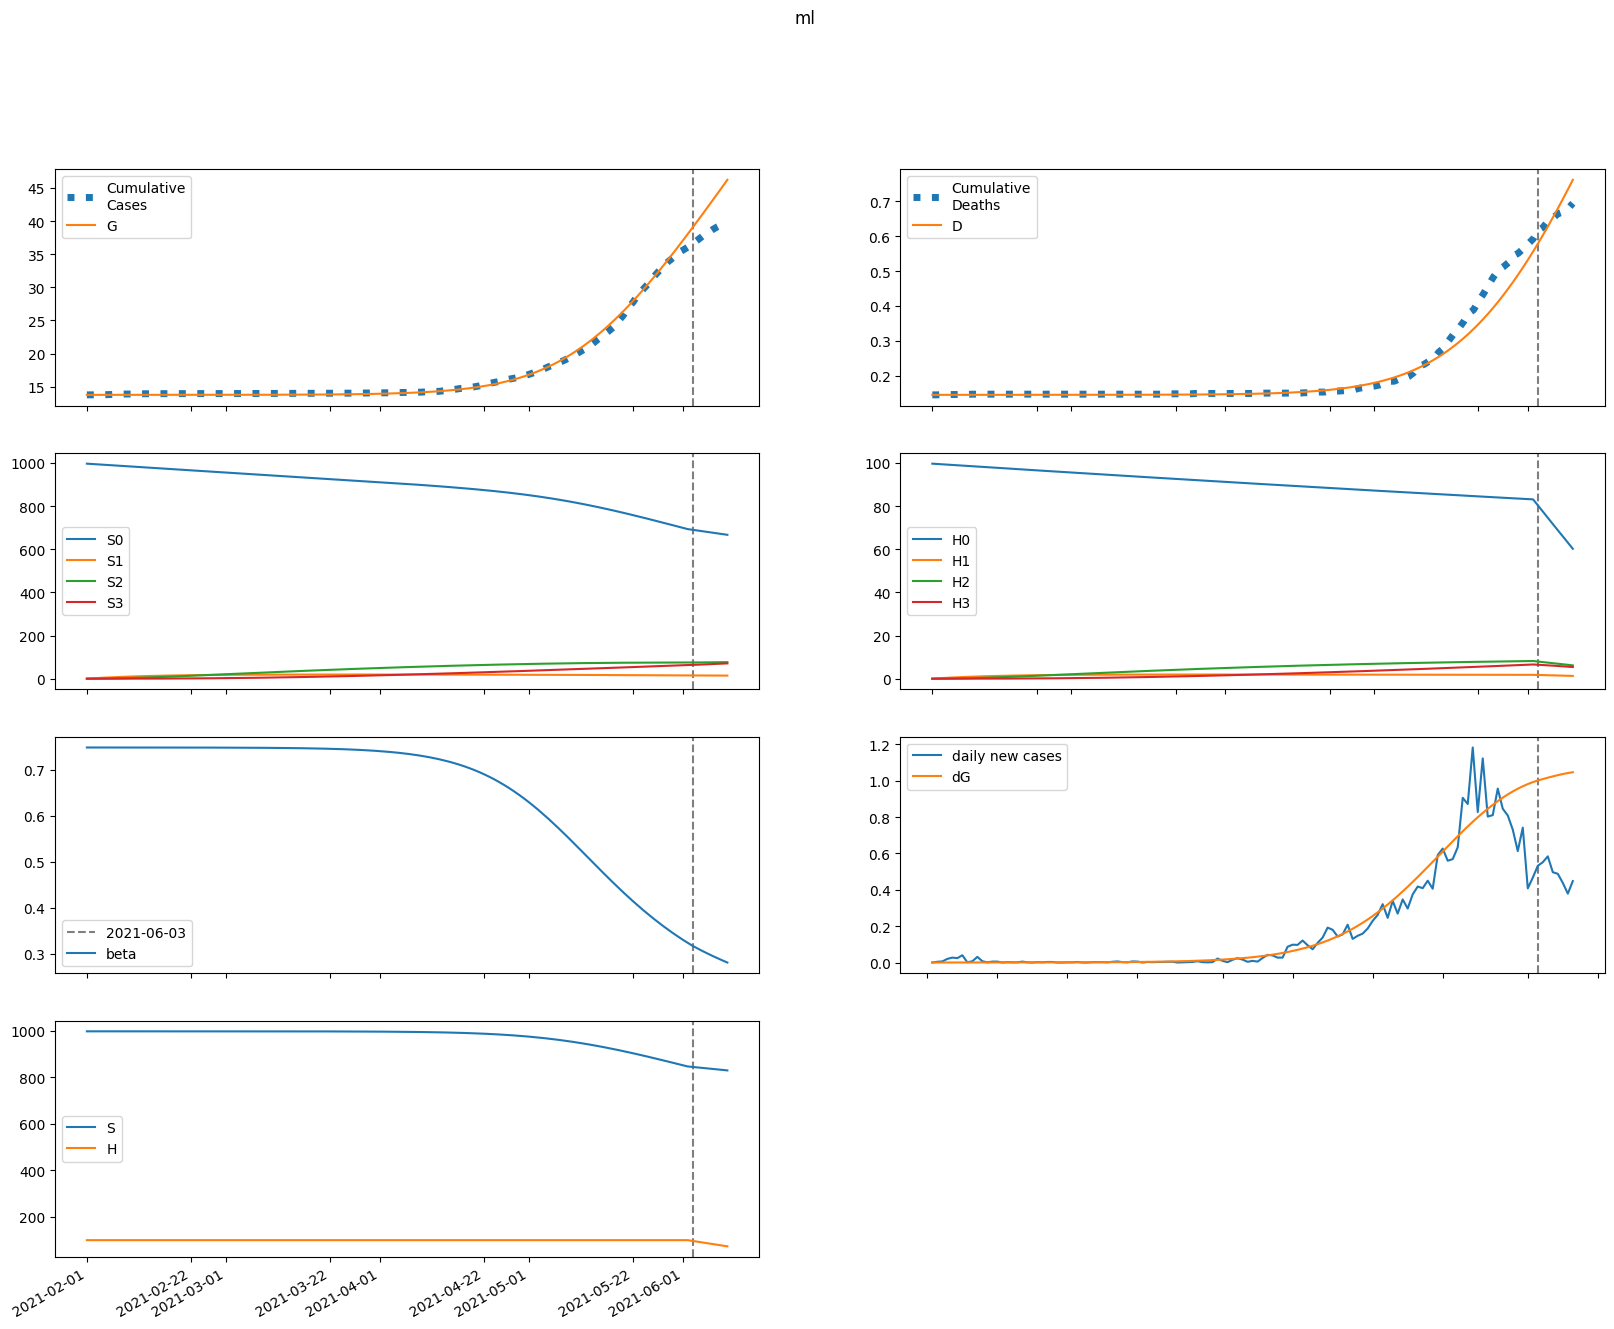

Values plotted in this chart, from the file beside it:
series, 2021-02-01, 2021-02-02, 2021-02-03, 2021-02-04, 2021-02-05, 2021-02-06, 2021-02-07, 2021-02-08, 2021-02-09, 2021-02-10, 2021-02-11, 2021-02-12, 2021-02-13, 2021-02-14, 2021-02-15, 2021-02-16, 2021-02-17, 2021-02-18, 2021-02-19, 2021-02-20, 2021-02-21, 2021-02-22, 2021-02-23
S, 997244, 997244, 997243, 997243, 997242, 997242, 997241, 997241, 997240, 997239, 997239, 997238, 997237, 997236, 997234, 997233, 997231, 997230, 997228, 997226, 997224, 997221, 997218
E, 0.07002, 0.5133, 0.8478, 1.119, 1.356, 1.579, 1.801, 2.031, 2.276, 2.542, 2.833, 3.154, 3.509, 3.903, 4.339, 4.824, 5.362, 5.959, 6.622, 7.359, 8.176, 9.084, 10.09
I, 0.352, 0.3195, 0.3075, 0.3096, 0.322, 0.3424, 0.3693, 0.4022, 0.4407, 0.4849, 0.5349, 0.5913, 0.6545, 0.7251, 0.8039, 0.8917, 0.9896, 1.098, 1.22, 1.354, 1.504, 1.671, 1.856
A, 1.464, 1.417, 1.443, 1.522, 1.641, 1.794, 1.977, 2.189, 2.428, 2.698, 3, 3.337, 3.713, 4.13, 4.594, 5.11, 5.684, 6.321, 7.029, 7.816, 8.69, 9.661, 10.74
IH, 0.0, 0.01759, 0.02984, 0.03889, 0.04613, 0.05247, 0.05848, 0.06456, 0.07101, 0.07801, 0.08574, 0.09434, 0.1039, 0.1147, 0.1266, 0.14, 0.155, 0.1716, 0.1902, 0.2109, 0.234, 0.2597, 0.2883
IN, 0.01764, 0.03217, 0.0425, 0.0504, 0.05702, 0.06308, 0.0691, 0.07541, 0.08225, 0.08981, 0.09825, 0.1077, 0.1183, 0.1302, 0.1436, 0.1585, 0.1752, 0.1939, 0.2147, 0.2379, 0.2638, 0.2926, 0.3246
D, 146.0, 146.0, 146, 146, 146, 146, 146, 146, 146, 146, 146, 146, 146, 146, 146, 146, 146, 146, 146, 146, 146, 146, 146
R, 0.0, 0.06167, 0.1275, 0.1986, 0.2761, 0.3609, 0.4542, 0.557, 0.6707, 0.7964, 0.9356, 1.09, 1.261, 1.451, 1.662, 1.896, 2.156, 2.445, 2.766, 3.123, 3.519, 3.96, 4.449
G, 13764, 13764, 13764, 13764, 13764, 13764, 13764, 13764, 13764, 13764, 13765, 13765, 13765, 13765, 13765, 13765, 13765, 13766, 13766, 13766, 13766, 13767, 13767
H, 99724, 99724, 99724, 99724, 99724, 99724, 99724, 99724, 99724, 99724, 99724, 99724, 99724, 99724, 99724, 99724, 99724, 99724, 99724, 99724, 99724, 99724, 99724
S0, 997244, 995748, 994254, 992762, 991272, 989785, 988300, 986817, 985336, 983857, 982380, 980906, 979434, 977963, 976495, 975029, 973565, 972103, 970643, 969185, 967729, 966275, 964823
E0, 0.07002, 0.5133, 0.8471, 1.117, 1.353, 1.573, 1.793, 2.02, 2.261, 2.523, 2.809, 3.124, 3.472, 3.857, 4.284, 4.758, 5.284, 5.867, 6.514, 7.233, 8.03, 8.914, 9.895
I0, 0.352, 0.3195, 0.3075, 0.3095, 0.3219, 0.3421, 0.3689, 0.4015, 0.4397, 0.4834, 0.5328, 0.5884, 0.6507, 0.7202, 0.7978, 0.8841, 0.9802, 1.087, 1.206, 1.338, 1.484, 1.647, 1.828
A0, 1.464, 1.417, 1.443, 1.522, 1.641, 1.793, 1.975, 2.185, 2.424, 2.691, 2.991, 3.324, 3.695, 4.107, 4.565, 5.073, 5.638, 6.264, 6.96, 7.732, 8.589, 9.541, 10.6
IH0, 0.0, 0.01759, 0.02984, 0.03889, 0.04613, 0.05246, 0.05846, 0.06453, 0.07095, 0.07791, 0.08559, 0.09411, 0.1036, 0.1142, 0.126, 0.1393, 0.154, 0.1704, 0.1887, 0.209, 0.2317, 0.2568, 0.2848
IN0, 0.01764, 0.03217, 0.0425, 0.0504, 0.05702, 0.06308, 0.06909, 0.07538, 0.08219, 0.08971, 0.09809, 0.1075, 0.118, 0.1298, 0.1429, 0.1577, 0.1741, 0.1925, 0.213, 0.2358, 0.2612, 0.2895, 0.3209
D0, 146.0, 146.0, 146, 146, 146, 146, 146, 146, 146, 146, 146, 146, 146, 146, 146, 146, 146, 146, 146, 146, 146, 146, 146
R0, 0.0, 0.06167, 0.1275, 0.1986, 0.2761, 0.3609, 0.4541, 0.5569, 0.6704, 0.7959, 0.9348, 1.089, 1.259, 1.448, 1.658, 1.891, 2.149, 2.436, 2.754, 3.107, 3.5, 3.935, 4.419
G0, 13764, 13764, 13764, 13764, 13764, 13764, 13764, 13764, 13764, 13764, 13765, 13765, 13765, 13765, 13765, 13765, 13765, 13766, 13766, 13766, 13766, 13767, 13767
H0, 99724, 99575, 99425, 99276, 99127, 98979, 98830, 98682, 98534, 98386, 98239, 98091, 97944, 97797, 97650, 97504, 97358, 97212, 97066, 96920, 96775, 96630, 96485
S1, 0.0, 1496, 2883, 4168, 5360, 6464, 7487, 8434, 9312, 10125, 10877, 11574, 12219, 12815, 13367, 13877, 14348, 14783, 15186, 15557, 15899, 16215, 16506
E1, 0.0, 0.0, 0.0006558, 0.001798, 0.003366, 0.00535, 0.007767, 0.01065, 0.01404, 0.01797, 0.02252, 0.02772, 0.03366, 0.0404, 0.04802, 0.05664, 0.06633, 0.07724, 0.08948, 0.1032, 0.1186, 0.1358, 0.155
I1, 0.0, 0.0, 0.0, 2.5433418343505828e-05, 9.264166843318146e-05, 0.0002139, 0.0004, 0.0006612, 0.001008, 0.001452, 0.002003, 0.002676, 0.003484, 0.00444, 0.005563, 0.006869, 0.008378, 0.01011, 0.0121, 0.01436, 0.01692, 0.01983, 0.02311
A1, 0.0, 0.0, 0.0, 0.0001058, 0.0003916, 0.0009188, 0.001745, 0.002927, 0.004528, 0.00661, 0.009244, 0.01251, 0.01648, 0.02125, 0.02691, 0.03358, 0.04137, 0.05041, 0.06085, 0.07285, 0.08658, 0.1022, 0.12
IH1, 0.0, 0.0, 0.0, 0.0, 1.2708440590273187e-06, 5.631156893962392e-06, 1.5129405032554978e-05, 3.191649530384236e-05, 5.82046262051823e-05, 9.626373725152572e-05, 0.0001484, 0.0002171, 0.0003049, 0.0004145, 0.0005487, 0.0007106, 0.0009035, 0.001131, 0.001397, 0.001706, 0.002063, 0.002472, 0.00294
IN1, 0.0, 0.0, 0.0, 0.0, 1.2744871124831189e-06, 5.6918054336638926e-06, 1.540663154767417e-05, 3.273039940767506e-05, 6.008408293059211e-05, 9.99882939683094e-05, 0.0001551, 0.0002281, 0.0003219, 0.0004396, 0.0005845, 0.0007601, 0.0009701, 0.001219, 0.00151, 0.00185, 0.002242, 0.002694, 0.003212
D1, 0.0, 0.0, 0.0, 0.0, 0.0, 1.7454421372826327e-08, 9.479560619053229e-08, 3.0259058204342495e-07, 7.409480294579247e-07, 1.540360092973156e-06, 2.8624954257670035e-06, 4.901164917957907e-06, 7.883561425973516e-06, 1.2071831788447876e-05, 1.776502744909568e-05, 2.5301478780913245e-05, 3.5061639656415965e-05, 4.747145037227206e-05, 6.300626837224741e-05, 8.219541770115526e-05, 0.0001056, 0.000134, 0.0001679
R1, 0.0, 0.0, 0.0, 0.0, 4.230238882265413e-06, 2.036942960097298e-05, 5.9238351473152365e-05, 0.0001347, 0.0002639, 0.0004672, 0.0007683, 0.001195, 0.001778, 0.002554, 0.003564, 0.004852, 0.00647, 0.008475, 0.01093, 0.01391, 0.01748, 0.02175, 0.02681
G1, 0.0, 0.0, 0.0, 2.5433418343505828e-05, 9.518699960469189e-05, 0.0002257, 0.0004332, 0.0007344, 0.001147, 0.001692, 0.002389, 0.003262, 0.004337, 0.005643, 0.00721, 0.009072, 0.01127, 0.01384, 0.01684, 0.02031, 0.02431, 0.02891, 0.03418
H1, 0.0, 149.6, 288.3, 416.8, 536, 646.4, 748.7, 843.4, 931.2, 1012, 1088, 1157, 1222, 1282, 1337, 1388, 1435, 1478, 1519, 1556, 1590, 1622, 1651
S2, 0.0, 0.0, 106.8, 311.5, 605.5, 981.1, 1431, 1949, 2528, 3163, 3849, 4580, 5352, 6161, 7003, 7874, 8772, 9692, 10633, 11591, 12564, 13550, 14547
E2, 0.0, 0.0, 0.0, 1.6526673105371886e-05, 6.363136355984965e-05, 0.000156, 0.00031, 0.0005448, 0.000882, 0.001347, 0.001967, 0.002776, 0.003811, 0.005114, 0.006734, 0.008728, 0.01116, 0.0141, 0.01763, 0.02186, 0.02688, 0.03282, 0.03982
I2, 0.0, 0.0, 0.0, 0.0, 6.409757043405004e-07, 3.044726880178157e-06, 8.788787302967641e-06, 1.9933285861007578e-05, 3.90673865130013e-05, 6.936515030598359e-05, 0.0001146, 0.0001795, 0.0002692, 0.00039, 0.0005493, 0.0007555, 0.001018, 0.001349, 0.001761, 0.002269, 0.002889, 0.003643, 0.004551
A2, 0.0, 0.0, 0.0, 0.0, 2.6652634815645027e-06, 1.2820509158761715e-05, 3.745929413758186e-05, 8.595860073453963e-05, 0.0001704, 0.0003058, 0.0005107, 0.0008075, 0.001223, 0.001789, 0.002542, 0.003526, 0.004793, 0.0064, 0.008418, 0.01093, 0.01401, 0.01779, 0.02237
IH2, 0.0, 0.0, 0.0, 0.0, 0.0, 3.202794665035544e-08, 1.773920181818093e-07, 5.790307004002431e-07, 1.4525932443451572e-06, 3.0974973112655513e-06, 5.908439426051361e-06, 1.0387670179254737e-05, 1.715836802301564e-05, 2.6979496101456164e-05, 4.0762560854552485e-05, 5.959070605005384e-05, 8.474058033116377e-05, 0.0001177, 0.0001602, 0.0002143, 0.0002824, 0.000367, 0.0004714
IN2, 0.0, 0.0, 0.0, 0.0, 0.0, 3.211975926961265e-08, 1.7902218320500887e-07, 5.878266004919231e-07, 1.4829115448762498e-06, 3.1787842209249353e-06, 6.093477026373317e-06, 1.0762786943098413e-05, 1.7855705975400532e-05, 2.81914508843839e-05, 4.2758544318430504e-05, 6.273642338440436e-05, 8.952006407213472e-05, 0.0001247, 0.0001703, 0.0002285, 0.0003018, 0.0003933, 0.0005064
D2, 0.0, 0.0, 0.0, 0.0, 0.0, 0.0, 4.398881771297545e-10, 2.8762807553751153e-09, 1.0828984126647943e-08, 3.0779641636529116e-08, 7.332225171365055e-08, 1.5447177644531054e-07, 2.971413440470402e-07, 5.328031338758945e-07, 9.033533127403008e-07, 1.4632071424347118e-06, 2.2816563344606486e-06, 3.445526744816146e-06, 5.062180566205139e-06, 7.26291336694255e-06, 1.020680277819674e-05, 1.408507250039823e-05, 1.9126042747553282e-05
R2, 0.0, 0.0, 0.0, 0.0, 0.0, 1.0661092860059818e-07, 6.314376229035944e-07, 2.1965015351647003e-06, 5.8531456464759585e-06, 1.3217334707211348e-05, 2.6623220469995795e-05, 4.929688922792588e-05, 8.555268534952612e-05, 0.000141, 0.0002229, 0.0003401, 0.0005041, 0.0007283, 0.00103, 0.001428, 0.001948, 0.002617, 0.003471
G2, 0.0, 0.0, 0.0, 0.0, 6.409757043405004e-07, 3.108874586098125e-06, 9.1576458476818e-06, 2.1181710572561074e-05, 4.2310698941471e-05, 7.651825713715415e-05, 0.0001287, 0.000205, 0.0003127, 0.0004605, 0.0006588, 0.00092, 0.001259, 0.001691, 0.002238, 0.002922, 0.00377, 0.004812, 0.006085
H2, 0.0, 0.0, 10.68, 31.15, 60.55, 98.11, 143.1, 194.9, 252.8, 316.3, 384.9, 458, 535.2, 616.1, 700.3, 787.5, 877.2, 969.2, 1063, 1159, 1256, 1355, 1455
S3, 0.0, 0.0, 0.0, 1.272, 4.98, 12.19, 23.87, 40.91, 64.11, 94.2, 131.9, 177.7, 232.2, 295.9, 369.3, 452.6, 546.4, 650.8, 766.2, 892.8, 1031, 1180, 1342
E3, 0.0, 0.0, 0.0, 0.0, 1.1763703365320306e-07, 5.878631732939271e-07, 1.7854293944464448e-06, 4.25664466855366e-06, 8.756817337458252e-06, 1.629356612991673e-05, 2.8177430338406198e-05, 4.6081523632485375e-05, 7.211203562265525e-05, 0.0001089, 0.0001597, 0.0002284, 0.0003199, 0.00044, 0.0005958, 0.0007957, 0.00105, 0.00137, 0.001772
I3, 0.0, 0.0, 0.0, 0.0, 0.0, 4.562471830938551e-09, 2.6905738583023583e-08, 9.345971721291519e-08, 2.4919748522487456e-07, 5.638854117439052e-07, 1.1393875747425606e-06, 2.118202046278354e-06, 3.693456513840772e-06, 6.120637912629525e-06, 9.731375407153093e-06, 1.4949641259439272e-05, 2.23107830363036e-05, 3.248385577339038e-05, 4.629778602862994e-05, 6.477197270842118e-05, 8.915201343278643e-05, 0.000121, 0.000162
A3, 0.0, 0.0, 0.0, 0.0, 0.0, 1.897137360171688e-08, 1.1301745563114457e-07, 3.96433685833263e-07, 1.067047145905466e-06, 2.436580697465034e-06, 4.96678733580407e-06, 9.3123010885897e-06, 1.6371394267778883e-05, 2.7346074240722814e-05, 4.381319557956123e-05, 6.78085172456079e-05, 0.0001019, 0.0001494, 0.0002144, 0.0003019, 0.0004182, 0.0005708, 0.000769
IH3, 0.0, 0.0, 0.0, 0.0, 0.0, 0.0, 2.2797526240935922e-10, 1.524175143962877e-09, 5.871789237139927e-09, 1.7081792969885746e-08, 4.1645265070586215e-08, 8.977043989600656e-08, 1.766269801519927e-07, 3.238265662953729e-07, 5.611764704189789e-07, 9.287509844340312e-07, 1.479334298286445e-06, 2.2812977486709276e-06, 3.421984467905996e-06, 5.011685597621801e-06, 7.188304657229945e-06, 1.012282064616925e-05, 1.4025676290994894e-05
IN3, 0.0, 0.0, 0.0, 0.0, 0.0, 0.0, 2.2862878560259273e-10, 1.5365282934560788e-09, 5.948573706187368e-09, 1.7385762387541096e-08, 4.2572844898267386e-08, 9.215173456208419e-08, 1.8202609317294789e-07, 3.3496940483428187e-07, 5.825369090787604e-07, 9.673306387760709e-07, 1.5456763807901485e-06, 2.3907817108652306e-06, 3.596455527626271e-06, 5.281481966312732e-06, 7.594755485027873e-06, 1.0721299575555654e-05, 1.4889309260489158e-05
D3, 0.0, 0.0, 0.0, 0.0, 0.0, 0.0, 0.0, 3.1311286891636414e-12, 2.4064928567866464e-11, 1.0471108088643633e-10, 3.3932114982594815e-10, 9.112984900524189e-10, 2.1442515606031427e-09, 4.570136715814338e-09, 9.017736167285209e-09, 1.6725220425192662e-08, 2.948116079221638e-08, 4.9799093594553146e-08, 8.113160201628584e-08, 1.281308844300648e-07, 1.9696393407737438e-07, 2.956917815676259e-07, 4.347237704136988e-07
R3, 0.0, 0.0, 0.0, 0.0, 0.0, 0.0, 7.588577153807985e-10, 5.365020288563452e-09, 2.1795114228761795e-08, 6.668855748598365e-08, 1.705996234906749e-07, 3.85023678101185e-07, 7.915391150286535e-07, 1.513463038429565e-06, 2.73048752687639e-06, 4.696844726356815e-06, 7.763643774103018e-06, 1.2406131841164382e-05, 1.925675706161861e-05, 2.914505488397993e-05, 4.314554393196525e-05, 6.263500568693673e-05, 8.936073749722488e-05
G3, 0.0, 0.0, 0.0, 0.0, 0.0, 4.562471830938551e-09, 2.7362342631035536e-08, 9.660899961752594e-08, 2.617000495316534e-07, 6.013272161653281e-07, 1.2332620260180878e-06, 2.32610437502024e-06, 4.113344727575823e-06, 6.910160670503533e-06, 1.1133440696987712e-05, 1.7325605253370878e-05, 2.618288047901581e-05, 3.8588776612317834e-05, 5.565363324930238e-05, 7.876121982677911e-05, 0.0001096, 0.0001503, 0.0002035
H3, 0.0, 0.0, 0.0, 0.1272, 0.498, 1.219, 2.387, 4.091, 6.411, 9.42, 13.19, 17.77, 23.22, 29.59, 36.93, 45.26, 54.64, 65.08, 76.62, 89.28, 103.1, 118, 134.2
beta, 0.7492, 0.7492, 0.7492, 0.7492, 0.7492, 0.7492, 0.7492, 0.7492, 0.7491, 0.7491, 0.7491, 0.7491, 0.7491, 0.7491, 0.7491, 0.7491, 0.7491, 0.7491, 0.7491, 0.7491, 0.749, 0.749, 0.749
